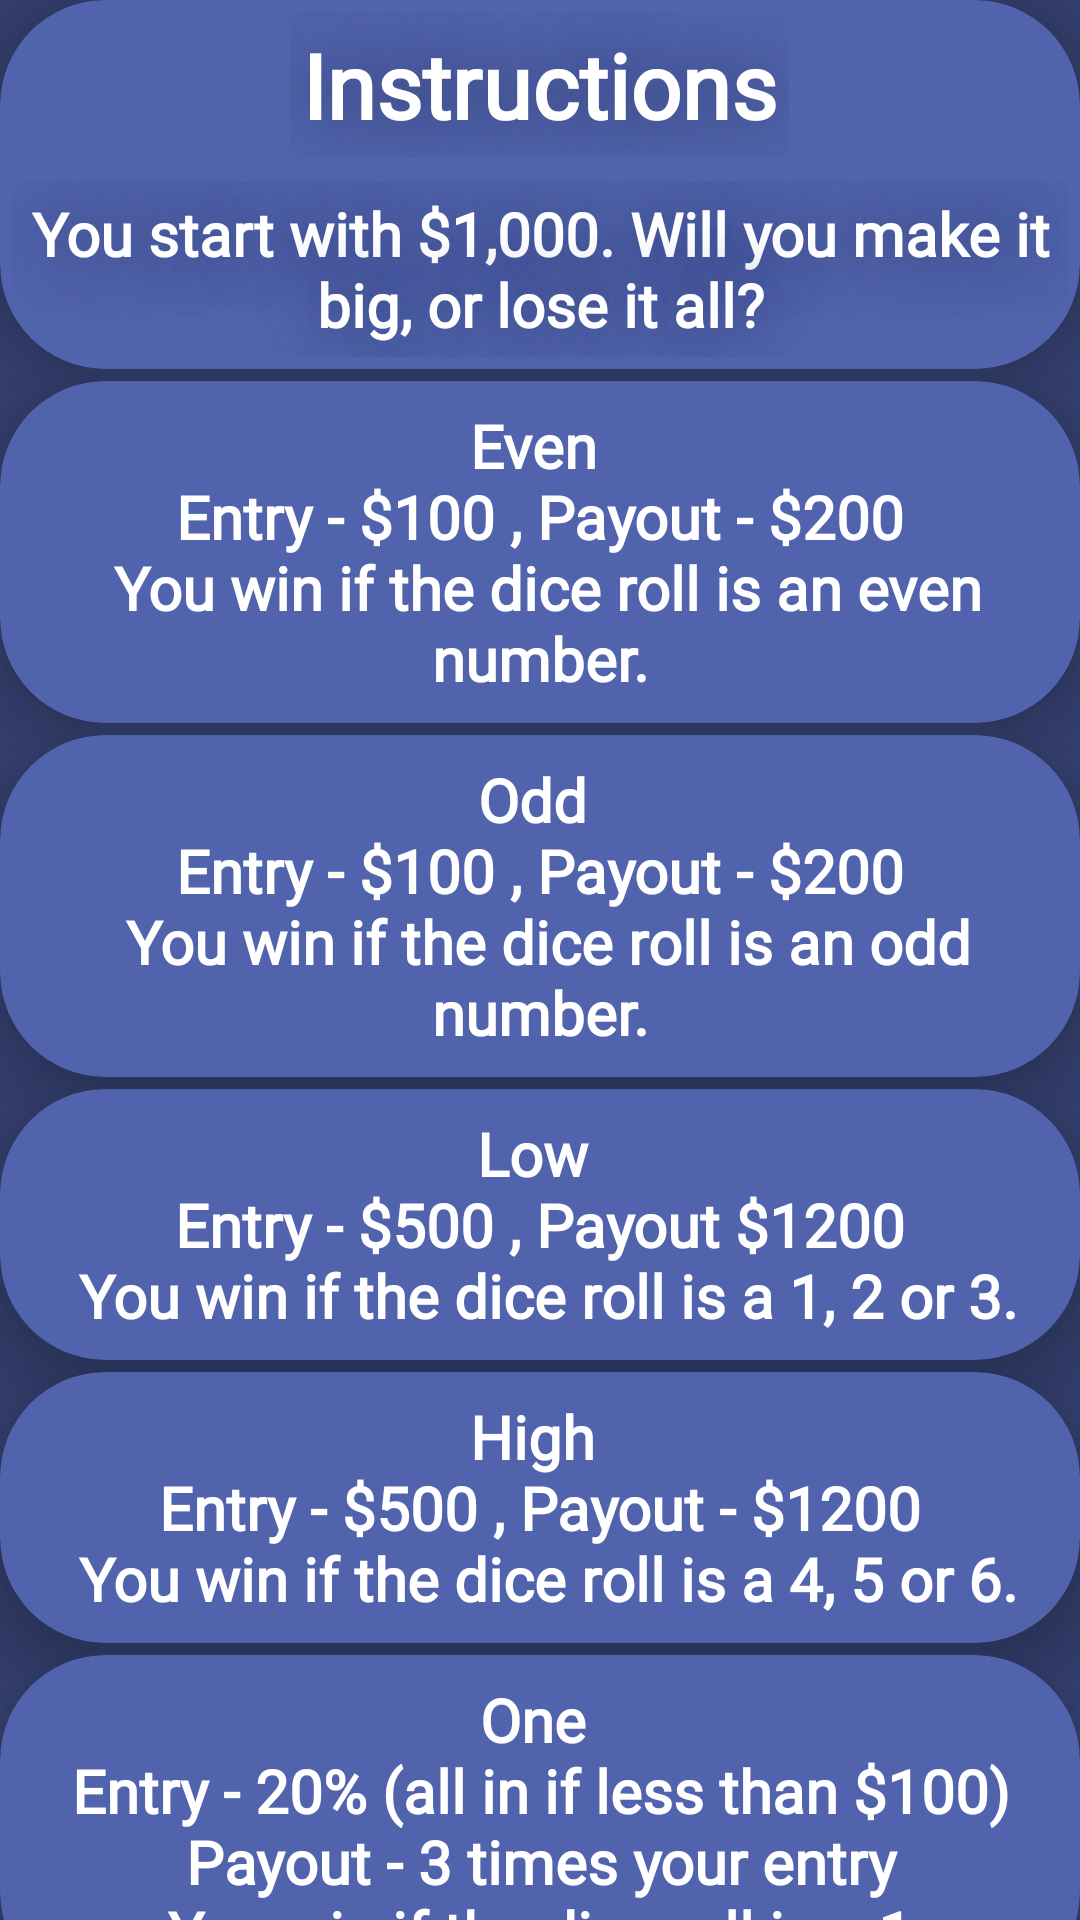

Here is an Android app screen rendered from its layout file. Give the layout XML and the strings, colors and styles it references.
<!-- AndroidManifest.xml: application theme Theme.MakeItRain -->
<!-- res/layout/rules_dialog.xml -->
<?xml version="1.0" encoding="utf-8"?>
<androidx.constraintlayout.widget.ConstraintLayout xmlns:android="http://schemas.android.com/apk/res/android"
    xmlns:app="http://schemas.android.com/apk/res-auto"
    xmlns:tools="http://schemas.android.com/tools"
    android:id="@+id/rules_parent"
    android:layout_width="match_parent"
    android:layout_height="match_parent"
    android:background="@color/steel_blue"
    android:elevation="20dp"
    android:orientation="vertical"
    app:layout_behavior="com.google.android.material.bottomsheet.BottomSheetBehavior"
    >

    <androidx.cardview.widget.CardView
        android:id="@+id/six_rules_cardview"
        android:layout_width="match_parent"
        android:layout_height="wrap_content"
        android:layout_marginTop="4dp"
        android:layout_weight="1"
        android:backgroundTint="@color/deep_blue_grey"
        app:cardCornerRadius="35dp"
        app:cardElevation="10dp"
        app:layout_constraintEnd_toEndOf="parent"
        app:layout_constraintStart_toStartOf="parent"
        app:layout_constraintTop_toBottomOf="@+id/one_card_view">

        <LinearLayout
            android:layout_width="match_parent"
            android:layout_height="match_parent"
            android:orientation="vertical">

            <TextView
                android:id="@+id/six_rules_text"
                style="@style/rule_style"
                android:layout_width="match_parent"
                android:gravity="center"
                android:singleLine="false"
                android:text="@string/six_rules_string"
                android:textSize="20sp"
                android:textStyle="bold"
                app:autoSizeTextType="uniform" />
        </LinearLayout>

    </androidx.cardview.widget.CardView>

    <androidx.cardview.widget.CardView
        android:id="@+id/one_card_view"
        android:layout_width="match_parent"
        android:layout_height="wrap_content"
        android:layout_marginTop="4dp"
        android:layout_weight="1"
        android:backgroundTint="@color/deep_blue_grey"
        app:cardCornerRadius="35dp"
        app:cardElevation="10dp"
        app:layout_constraintEnd_toEndOf="parent"
        app:layout_constraintStart_toStartOf="parent"
        app:layout_constraintTop_toBottomOf="@+id/high_card_view">

        <LinearLayout
            android:layout_width="match_parent"
            android:layout_height="match_parent"
            android:orientation="vertical">

            <TextView
                android:id="@+id/one_rules_text"
                style="@style/rule_style"
                android:layout_width="match_parent"
                android:gravity="center"
                android:singleLine="false"
                android:text="@string/one_rules_string"
                android:textSize="20sp"
                android:textStyle="bold"
                app:autoSizeTextType="uniform" />
        </LinearLayout>

    </androidx.cardview.widget.CardView>

    <androidx.cardview.widget.CardView
        android:id="@+id/high_card_view"
        android:layout_width="match_parent"
        android:layout_height="wrap_content"
        android:layout_marginTop="4dp"
        android:layout_weight="1"
        android:backgroundTint="@color/deep_blue_grey"
        app:cardCornerRadius="35dp"
        app:cardElevation="10dp"
        app:layout_constraintEnd_toEndOf="parent"
        app:layout_constraintStart_toStartOf="parent"
        app:layout_constraintTop_toBottomOf="@+id/low_rules_cardview">

        <LinearLayout
            android:layout_width="match_parent"
            android:layout_height="match_parent"
            android:orientation="vertical">

            <TextView
                android:id="@+id/high_header_text"
                style="@style/rule_style"
                android:layout_width="match_parent"
                android:gravity="center"
                android:singleLine="false"
                android:text="@string/high_rules_string"
                android:textSize="20sp"
                android:textStyle="bold"
                app:autoSizeTextType="uniform" />
        </LinearLayout>

    </androidx.cardview.widget.CardView>

    <androidx.cardview.widget.CardView
        android:id="@+id/low_rules_cardview"
        android:layout_width="match_parent"
        android:layout_height="wrap_content"
        android:layout_marginTop="4dp"
        android:layout_weight="1"
        android:backgroundTint="@color/deep_blue_grey"
        app:cardCornerRadius="35dp"
        app:cardElevation="10dp"
        app:layout_constraintEnd_toEndOf="parent"
        app:layout_constraintStart_toStartOf="parent"
        app:layout_constraintTop_toBottomOf="@+id/odd_rules_cardview">

        <LinearLayout
            android:layout_width="match_parent"
            android:layout_height="match_parent"
            android:orientation="vertical">

            <TextView
                android:id="@+id/low_header_text"
                style="@style/rule_style"
                android:layout_width="match_parent"
                android:gravity="center"
                android:singleLine="false"
                android:text="@string/low_rules_string"
                android:textSize="20sp"
                android:textStyle="bold"
                app:autoSizeTextType="uniform" />
        </LinearLayout>

    </androidx.cardview.widget.CardView>

    <androidx.cardview.widget.CardView
        android:id="@+id/rules_header_cardview"
        android:layout_width="match_parent"
        android:layout_height="wrap_content"
        android:backgroundTint="@color/deep_blue_grey"
        app:cardCornerRadius="35dp"
        app:cardElevation="10dp"
        app:layout_constraintEnd_toEndOf="parent"
        app:layout_constraintStart_toStartOf="parent"
        app:layout_constraintTop_toTopOf="parent">

        <LinearLayout
            android:id="@+id/linear_rules_header"
            android:layout_width="match_parent"
            android:layout_height="match_parent"
            android:orientation="vertical">

            <TextView
                android:id="@+id/header_text_rules"
                style="@style/dialog_style"
                android:layout_width="wrap_content"
                android:layout_height="wrap_content"
                android:layout_gravity="center"
                android:layout_margin="4dp"
                android:gravity="center"
                android:padding="4dp"
                android:shadowColor="@color/steel_blue"
                android:shadowRadius="50"
                android:text="@string/instructions_header"
                android:textSize="30sp"
                android:textStyle="bold" />

            <TextView
                android:id="@+id/rules_subheader"
                style="@style/dialog_style"
                android:layout_width="wrap_content"
                android:layout_height="wrap_content"
                android:layout_gravity="center"
                android:layout_margin="4dp"
                android:gravity="center"
                android:padding="4dp"
                android:shadowColor="@color/steel_blue"
                android:shadowRadius="50"
                android:text="@string/instructions_text"
                android:textSize="20sp"
                android:textStyle="bold" />
        </LinearLayout>

    </androidx.cardview.widget.CardView>

    <androidx.cardview.widget.CardView
        android:id="@+id/even_rules_cardview"
        android:layout_width="match_parent"
        android:layout_height="wrap_content"
        android:layout_marginTop="4dp"
        android:layout_weight="1"
        android:backgroundTint="@color/deep_blue_grey"
        app:cardCornerRadius="35dp"
        app:cardElevation="10dp"
        app:layout_constraintEnd_toEndOf="parent"
        app:layout_constraintStart_toStartOf="parent"
        app:layout_constraintTop_toBottomOf="@id/rules_header_cardview">

        <LinearLayout
            android:layout_width="match_parent"
            android:layout_height="match_parent"
            android:orientation="vertical">

            <TextView
                android:id="@+id/even_header_text"
                style="@style/rule_style"
                android:layout_width="match_parent"
                android:gravity="center"
                android:singleLine="false"
                android:text="@string/even_rules"
                android:textSize="20sp"
                android:textStyle="bold"
                app:autoSizeTextType="uniform" />
        </LinearLayout>

    </androidx.cardview.widget.CardView>

    <androidx.cardview.widget.CardView
        android:id="@+id/odd_rules_cardview"
        android:layout_width="match_parent"
        android:layout_height="wrap_content"
        android:layout_marginTop="4dp"
        android:layout_weight="1"
        android:backgroundTint="@color/deep_blue_grey"
        app:cardCornerRadius="35dp"
        app:cardElevation="10dp"
        app:layout_constraintEnd_toEndOf="parent"
        app:layout_constraintStart_toStartOf="parent"
        app:layout_constraintTop_toBottomOf="@id/even_rules_cardview">

        <LinearLayout
            android:layout_width="match_parent"
            android:layout_height="match_parent"
            android:orientation="vertical">

            <TextView
                android:id="@+id/odd_header_text"
                style="@style/rule_style"
                android:layout_width="match_parent"
                android:gravity="center"
                android:singleLine="false"
                android:text="@string/odd_rules_string"
                android:textSize="20sp"
                android:textStyle="bold"
                app:autoSizeTextType="uniform" />
        </LinearLayout>

    </androidx.cardview.widget.CardView>

</androidx.constraintlayout.widget.ConstraintLayout>
<!-- resources referenced by this layout -->
<resources>
  <color name="deep_blue_grey">#5163ac</color>
  <color name="steel_blue">#333e6b</color>
  <string name="even_rules">Even \n Entry - $100 , Payout - $200 \n You win if the dice roll is an even number.</string>
  <string name="high_rules_string">High \n Entry - $500 , Payout - $1200 \n You win if the dice roll is a 4, 5 or 6.</string>
  <string name="instructions_header">Instructions</string>
  <string name="instructions_text">You start with $1,000. Will you make it big, or lose it all?</string>
  <string name="low_rules_string">Low \n Entry - $500 , Payout $1200 \n You win if the dice roll is a 1, 2 or 3.</string>
  <string name="odd_rules_string">Odd \n Entry - $100 , Payout - $200 \n You win if the dice roll is an odd number.</string>
  <string name="one_rules_string">One \n Entry - 20% (all in if less than $100) \n Payout - 3 times your entry \n You win if the dice roll is a 1.</string>
  <string name="six_rules_string">Six \n Entry - 20% (all in if less than $100) \n Payout - 3 times your entry \n You win if the dice roll is a 6.</string>
  <style name="dialog_style">
          <item name="android:layout_width">0dp</item>
          <item name="android:layout_height">wrap_content</item>
          <item name="android:fontFamily">@font/exo_2_light_italic</item>
          <item name="android:textColor">@color/white</item>
          <item name="android:textSize">24sp</item>
          <item name="android:textStyle">bold</item>
      </style>
  <style name="rule_style" parent="dialog_style">
          <item name="android:layout_width">wrap_content</item>
          <item name="android:layout_height">wrap_content</item>
          <item name="android:padding">8dp</item>
          <item name="android:singleLine">true</item>
          <item name="android:textSize">18sp</item>
      </style>
  <style name="Theme.MakeItRain" parent="Theme.MaterialComponents.DayNight.DarkActionBar">
          
          <item name="colorPrimary">@color/deep_blue_grey</item>
          <item name="colorPrimaryVariant">@color/steel_blue</item>
          <item name="colorOnPrimary">@color/white</item>
          
          <item name="colorSecondary">@color/money_green</item>
          <item name="colorSecondaryVariant">@color/player_area_bg</item>
          <item name="colorOnSecondary">@color/black</item>
          
          <item name="android:statusBarColor" tools:targetApi="l">?attr/colorPrimaryVariant</item>
          
      </style>
  <color name="white">#FFFFFFFF</color>
  <color name="money_green">#47975f</color>
  <color name="player_area_bg">#51ac6d</color>
  <color name="black">#FF000000</color>
</resources>
